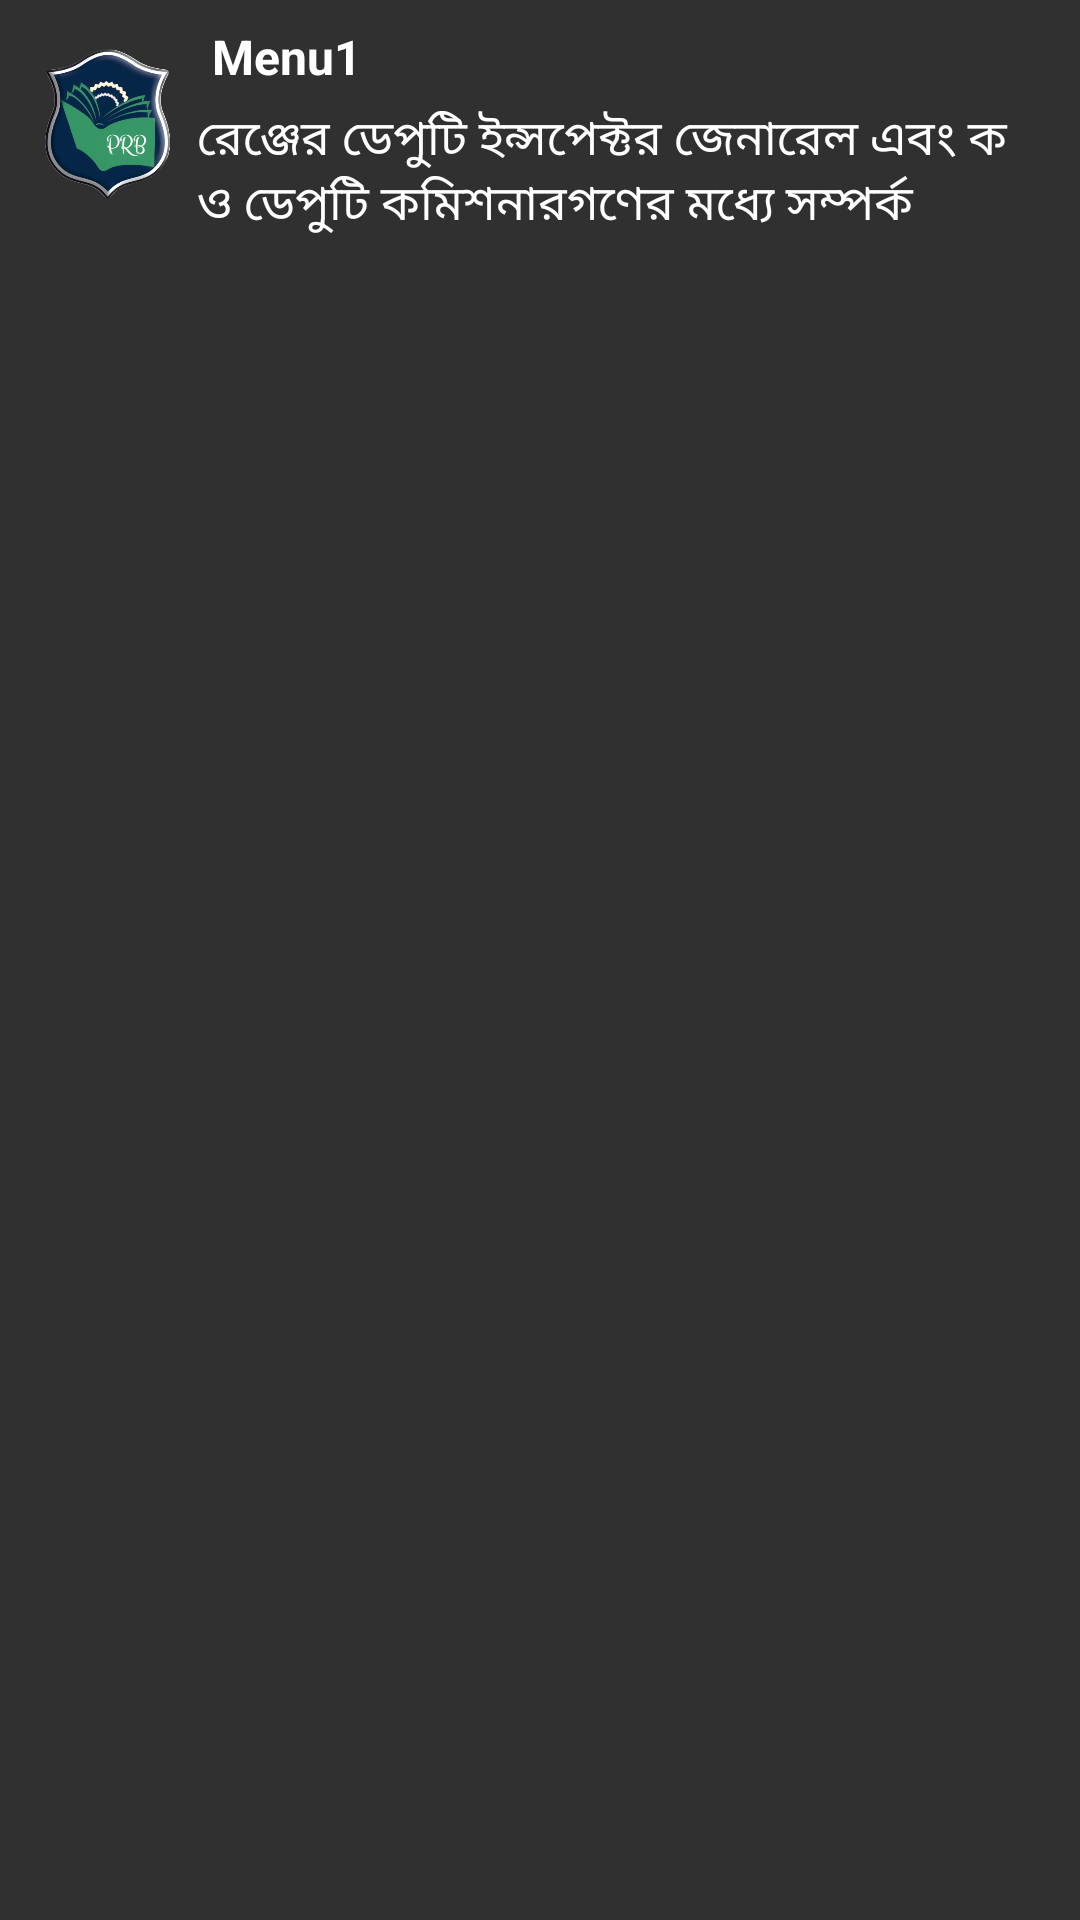

The Android layout XML behind this screen, and the referenced resources:
<!-- AndroidManifest.xml: application theme AppTheme -->
<!-- res/layout/layout_list_view_row_items.xml -->
<?xml version="1.0" encoding="utf-8"?>
<RelativeLayout xmlns:android="http://schemas.android.com/apk/res/android"
    android:orientation="vertical"
    android:layout_width="match_parent"
    android:layout_height="match_parent">
    <LinearLayout
        android:layout_width="match_parent"
        android:layout_height="wrap_content"
        android:weightSum="3"
        android:padding="2dp"
        android:orientation="horizontal"
        android:layout_marginBottom="5dp"
        android:layout_marginRight="5dp"
        android:layout_marginLeft="5dp"
        android:background="@drawable/onlyborder"
        >
        <ImageView
            android:padding="5dp"
            android:layout_weight=".5"
            android:layout_width="0dp"
            android:layout_height="60dp"
            android:src="@drawable/nlogo"
            android:layout_gravity="center"
            style="@style/Base.CardView"
            />
        <LinearLayout
            android:layout_width="0dp"
            android:layout_weight="2.5"
            android:layout_height="wrap_content"
            android:orientation="vertical"
            android:padding="1dp"
            >
            <TextView
                android:id="@+id/text_view_item_name"
                android:layout_width="match_parent"
                android:layout_height="wrap_content"
                android:text="Menu1"
                android:textStyle="bold"
                android:textSize="16dp"
                android:textColor="#ffffff"
                android:paddingTop="5dp"
                android:background="@drawable/bordergreen"
                android:padding="5dp"
                android:layout_marginRight="10dp"
                />

            <TextView
                android:id="@+id/text_view_item_description"
                android:layout_width="285dp"
                android:text="রেঞ্জের ডেপুটি ইন্সপেক্টর জেনারেল এবং ক ও ডেপুটি কমিশনারগণের মধ্যে সম্পর্ক"
                android:layout_height="wrap_content"
                android:textSize="16sp"
                android:textColor="#FFFFFF"
                android:paddingRight="8dp"
                />
        </LinearLayout>
    </LinearLayout>
</RelativeLayout>
<!-- resources referenced by this layout -->
<resources>
  <!-- drawable nlogo: png bitmap (drawable, 121412 bytes) -->
  <style name="AppTheme" parent="Theme.AppCompat.NoActionBar">
          
          <item name="colorPrimary">@color/colorPrimary</item>
          <item name="colorPrimaryDark">@color/colorPrimaryDark</item>
          <item name="android:textColorPrimary">#000000</item>
          <item name="android:textColor">#54D66A</item>
          <item name="colorAccent">@color/colorAccent</item>
          <item name="android:statusBarColor" tools:ignore="NewApi">@color/searchDialogResultColor</item>
      </style>
  <color name="colorPrimary">#3F51B5</color>
  <color name="colorPrimaryDark">#303F9F</color>
  <color name="colorAccent">#e9e6e7</color>
  <color name="searchDialogResultColor">#353636</color>
</resources>
